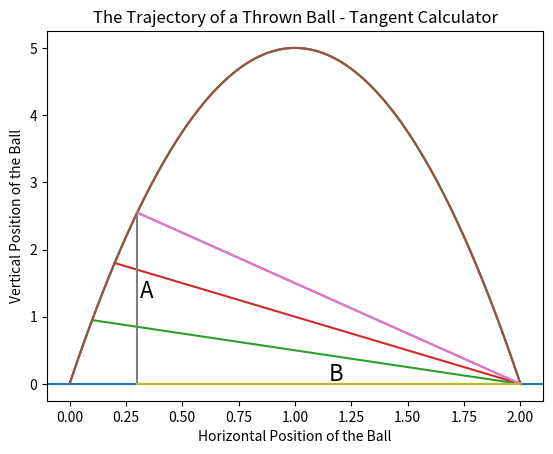

This chart was generated by the following Python code:
# Chapter 01: Problem Solving with Algorithms

# Problems can be solved Analytically or Algorithmically with a Computer.
# Something Something Something
"""
In the following examples we will be using first an Analytic Method and then an Algorithmic Method for solving the problem of catching a ball that's flying through the air.
"""

"""The Analytic Approach to catching a ball: Change"""

# Function for calculating the Trajectory of a ball:
def ball_trajectory(x):
    location = 10*x - 5*(x**2)
    return(location)

# Plot a hypothetical ball trajectory between the moment it is thrown (at x=0) and when it hits the ground again (at x=2)
import matplotlib.pyplot as plt
xs = [x/100 for x in list(range(201))]
ys = [ball_trajectory(x) for x in xs]
plt.plot(xs, ys)
plt.title("Trajectory of Thrown Ball")
plt.xlabel('Horizontal Position of Ball')
plt.ylabel('Vetical Position of Ball')
plt.axhline(y=0)
plt.show()

"""The Algorithmic Approach to catching a ball: (Page 05)"""

""" The algorithmic approach to catching a ball involves thinking with your neck. If you have to tilt your neck downward at negative acceleration, then you run towards the ball. If you have to tilt your neck upward at positive acceleration, then you run away from the ball. If you can tilt your neck at a constant speed with zero acceleration while watching the ball, then you are in the right position to catch the ball and you stand still.
"""

# Code plotting the trajectory of a hypothetical thrown ball, with line segments representing the outfielder looking at the ball as it travels. Some
xs2 = [0.1, 2]
ys2 = [ball_trajectory(0.1), 0]
xs3 = [0.2, 2]
ys3 = [ball_trajectory(0.2), 0]
xs4 = [0.3, 2]
ys4 = [ball_trajectory(0.3), 0]
plt.title('The Trajectory of a Thrown Ball - with Lines of Sight')
plt.xlabel('Horizontal Position of Ball')
plt.ylabel('Vertical Position of Ball')
plt.plot(xs,ys,xs2,ys2,xs3,ys3,xs4,ys4)
plt.show()

# The trajectory of a hypothetical thrown ball, with a line segment representing the outfielder looking at the ball as it travels and line segments A an B showing the lengths whose ratio constitutes the tangent we are interested in

xs5 = [0.3, 0.3]
ys5 = [0, ball_trajectory(0.3)]
xs6 = [0.3,2]
ys6 = [0,0]
plt.title('The Trajectory of a Thrown Ball - Tangent Calculator')
plt.xlabel('Horizontal Position of the Ball')
plt.ylabel('Vertical Position of the Ball')
plt.plot(xs,ys,xs4,ys4,xs5,ys5,xs6,ys6)
plt.text(0.31,ball_trajectory(0.3)/2, 'A',fontsize=16)
plt.text((0.3 + 2)/2,0.05, 'B', fontsize=16)
plt.show()

# [redacted]

"""
Chapman's Algorithm for Catching a Ball:

    1. Observe the acceleration of the  tangent of the angle between the ground and your line of sight with the ball.
    2. If the acceleration is positive, step backward.
    3. If the acceleration is negative, step forward.
    4. Repeat step 1 and 2 until the catcher is standing in the correct location to catch.
    5. Catch it.
"""
"""
Algorithm: A set of instructions to produce a predefined outcome
"""